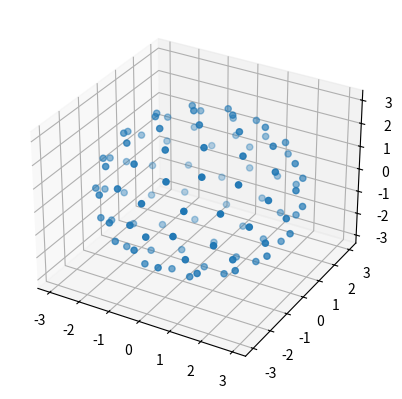

Python code for this plot:
from typing import List, Tuple
import math
import numpy as np
import matplotlib.pyplot as plt
from mpl_toolkits.mplot3d import Axes3D

def fibonacci_sphere(r:float, n:int) -> List[Tuple[int]]:
    xyzs = []
    phi = math.pi * (3.0 - math.sqrt(5.0))
    for i in range(n):
        y = r * (1.0 - (i / float(n - 1)) * 2.0)
        r_xz = math.sqrt(r * r - y * y)
        theta = phi * i
        x = math.cos(theta) * r_xz
        z = math.sin(theta) * r_xz
        xyzs.append((x, y, z))
    return xyzs

if __name__ == "__main__":
    r = 3.0
    n = 100

    xyzs = fibonacci_sphere(r, n)

    x = np.empty(n)
    y = np.empty(n)
    z = np.empty(n)
    for i in range(n):
        x[i] = xyzs[i][0]
        y[i] = xyzs[i][1]
        z[i] = xyzs[i][2]

    ax = plt.subplot(111, projection='3d')
    ax.scatter(x, y, z)
    plt.show()